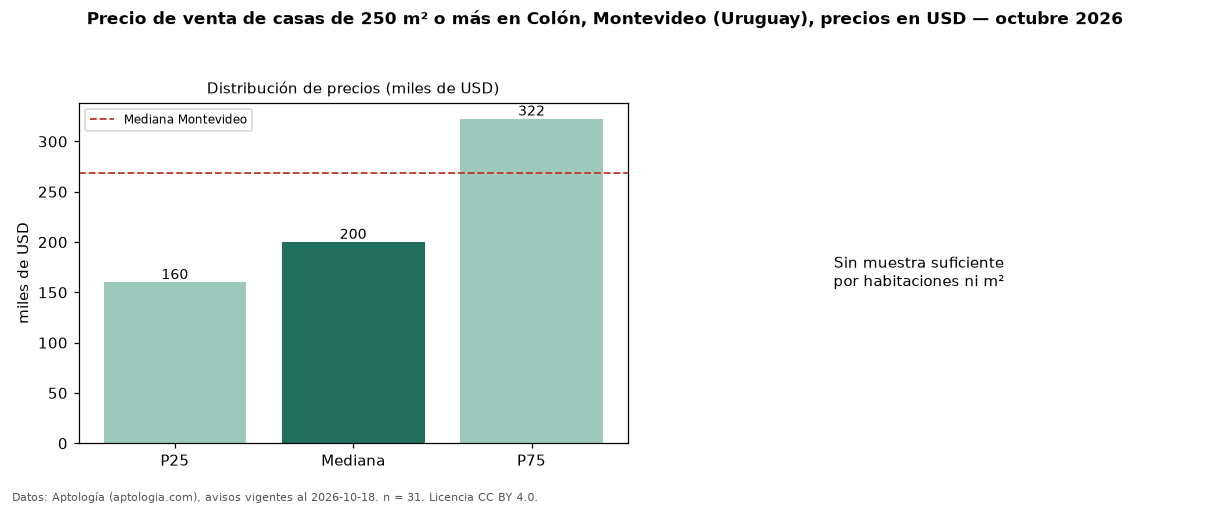

The table this chart was drawn from, first rows:
seccion, metrica, valor, moneda, n
filtro, area6, de 250 m² o más, , 31
precio, p25, 160000, USD, 31
precio, mediana, 200000, USD, 31
precio, p75, 322500, USD, 31
precio, minimo, 67000, USD, 31
precio, maximo, 890000, USD, 31
m2, area_mediana_m2, 449.0, m2, 21
banos, mediana_banos, 2.0, , 
habitaciones, 3+, 250000, USD, 27
ciudad, mediana_ciudad_referencia, 269000, USD, 
ciudad, mediana_m2_ciudad, 1626, USD, 
fuente, fecha_datos, 2026-10-18, , 
fuente, atribucion, https://www.aptologia.com/uy/venta/monte…, , 
fuente, licencia, CC BY 4.0, , 
